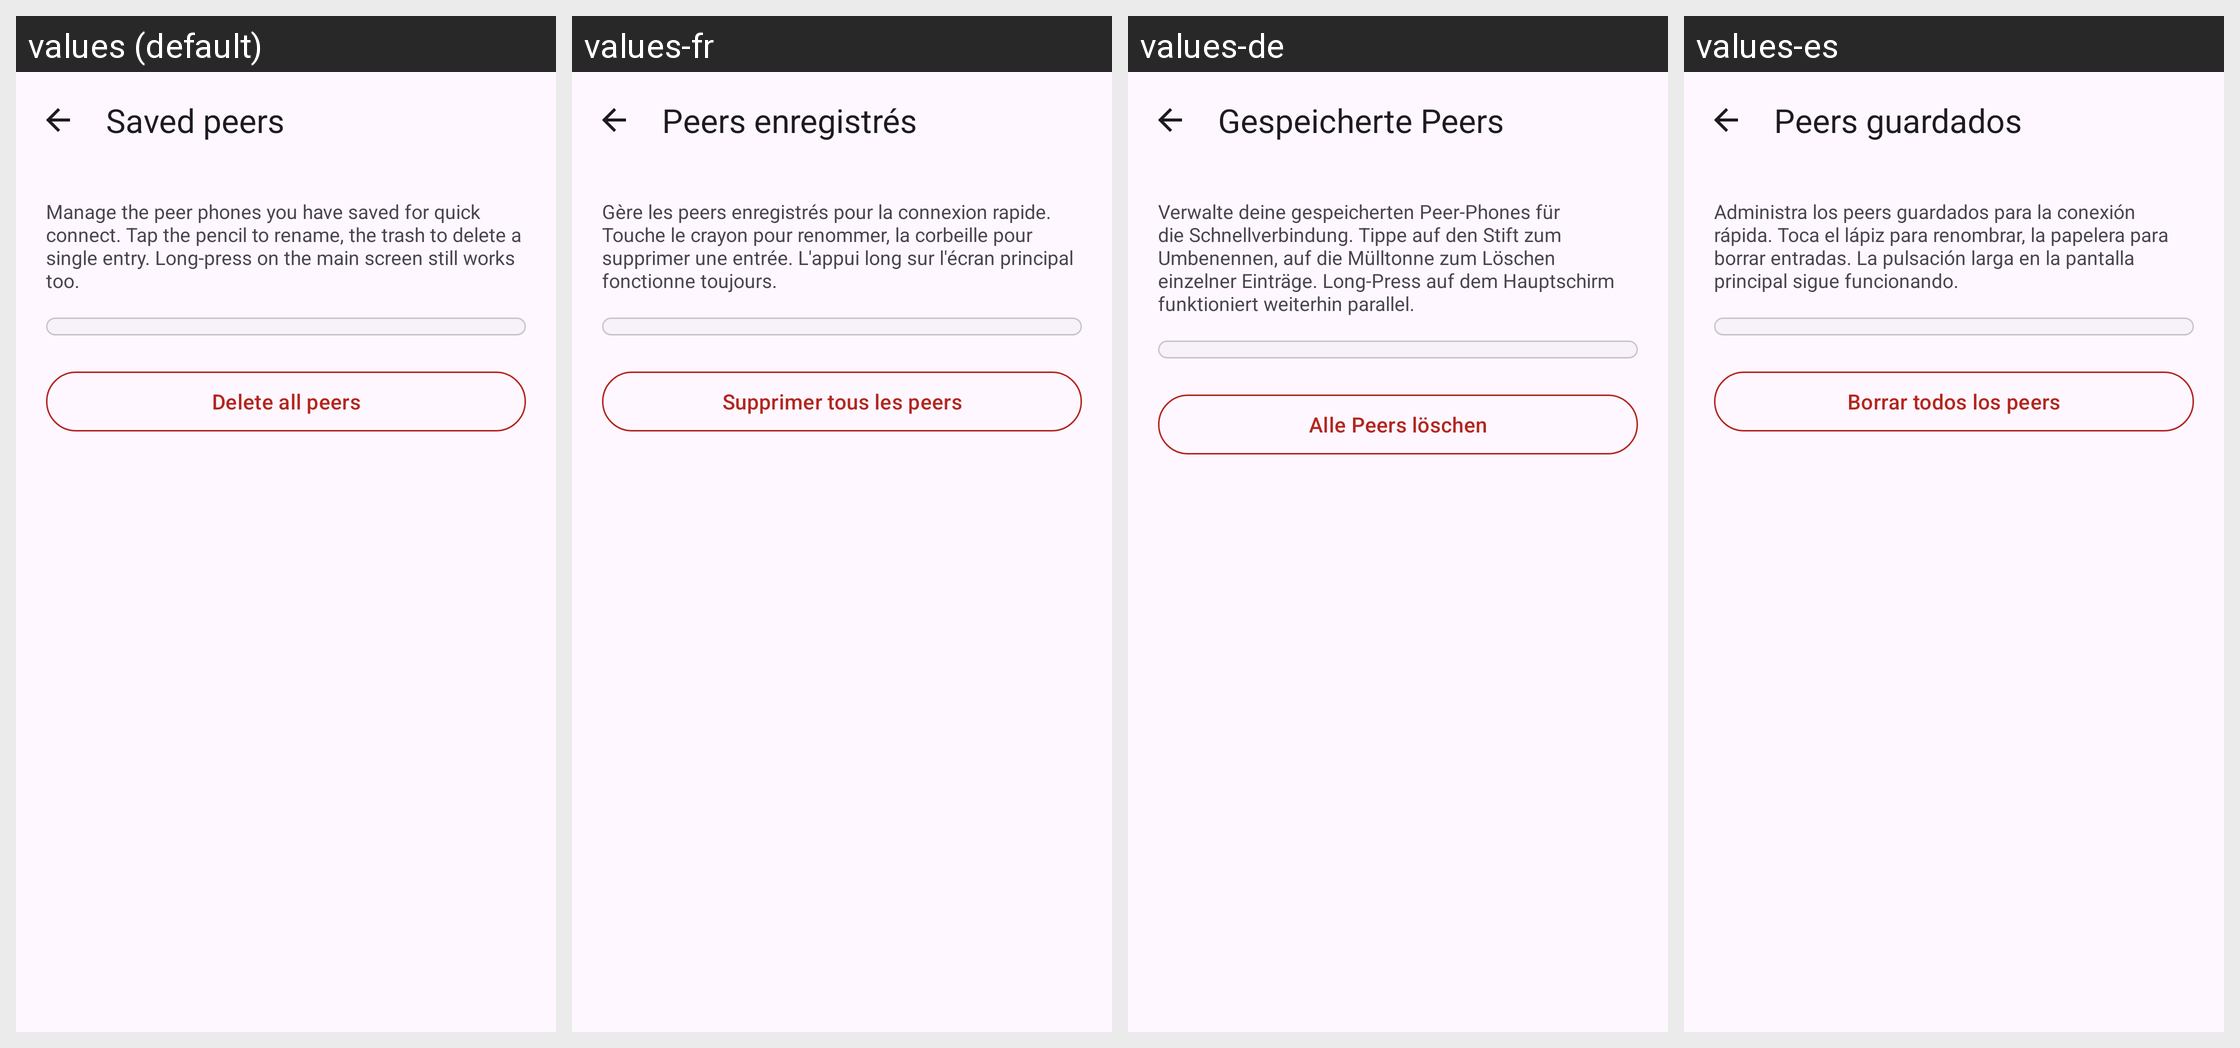

The Android screen above is rendered under several locales of the same app. Produce the string resources it draws, with the default and per-locale values.
Android screen res/layout/activity_profiles.xml rendered under 4 locales, left to right: values (default), values-fr, values-de, values-es. Device: Nexus 5 (rendered at 1080×1920; each locale shown at half size, 540×960, under a caption strip naming it); theme Theme.SpeakEasy.
Other locales in the repository, not shown: values-it.
Strings drawn on this screen, with the default value and each locale's value (text and hints the layout hard-codes, and strings that could not be matched under every locale, appear in the picture but are not listed):

profiles_title
  values: Saved peers
  values-fr: Peers enregistrés
  values-de: Gespeicherte Peers
  values-es: Peers guardados

profiles_intro
  values: Manage the peer phones you have saved for quick connect. Tap the pencil to rename, the trash to delete a single entry. Long-press on the main screen still works too.
  values-fr: Gère les peers enregistrés pour la connexion rapide. Touche le crayon pour renommer, la corbeille pour supprimer une entrée. L'appui long sur l'écran principal fonctionne toujours.
  values-de: Verwalte deine gespeicherten Peer-Phones für die Schnellverbindung. Tippe auf den Stift zum Umbenennen, auf die Mülltonne zum Löschen einzelner Einträge. Long-Press auf dem Hauptschirm funktioniert weiterhin parallel.
  values-es: Administra los peers guardados para la conexión rápida. Toca el lápiz para renombrar, la papelera para borrar entradas. La pulsación larga en la pantalla principal sigue funcionando.

profiles_delete_all
  values: Delete all peers
  values-fr: Supprimer tous les peers
  values-de: Alle Peers löschen
  values-es: Borrar todos los peers
